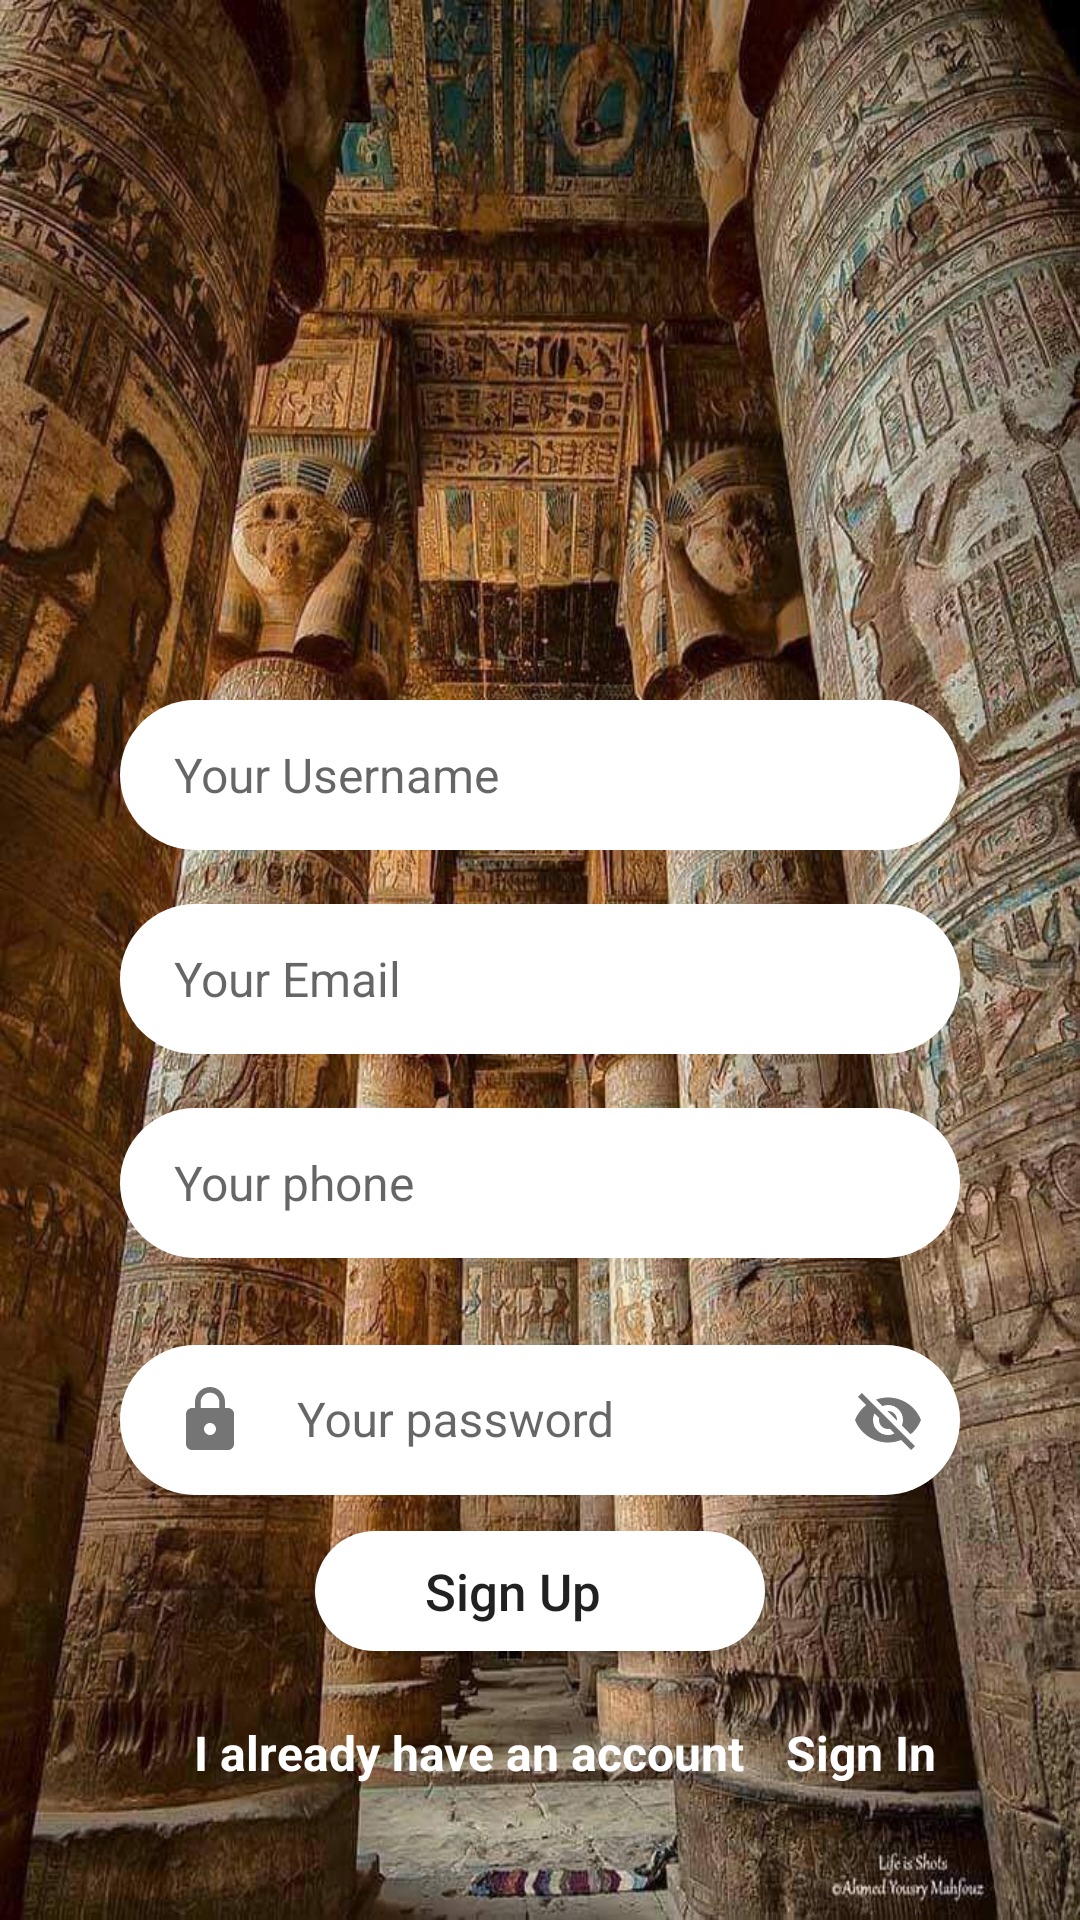

Layout XML and referenced resources for this Android screen:
<!-- AndroidManifest.xml: application theme Theme.Ahmeddd -->
<!-- res/layout/activity_register_page.xml -->
<?xml version="1.0" encoding="utf-8"?>
<LinearLayout xmlns:android="http://schemas.android.com/apk/res/android"
    xmlns:app="http://schemas.android.com/apk/res-auto"
    xmlns:tools="http://schemas.android.com/tools"
    android:layout_width="match_parent"
    android:layout_height="match_parent"
    android:orientation="vertical"
    android:gravity="bottom"
    android:background="@drawable/primary_image"
    tools:context=".Pages.Register.Register_Page">
    <EditText
        android:id="@+id/Register_username"
        android:layout_width="match_parent"
        android:layout_height="50dp"
        android:background="@drawable/edit_text_style"
        android:layout_marginHorizontal="40dp"
        android:hint="@string/Register_username"
        android:paddingStart="18dp"
        android:paddingEnd="18dp"
        android:textSize="16dp"
        android:drawableStart="@drawable/person_24"
        android:drawablePadding="17dp"
        />
    <EditText
        android:id="@+id/Register_email"
        android:layout_width="match_parent"
        android:layout_height="50dp"
        android:background="@drawable/edit_text_style"
        android:layout_marginHorizontal="40dp"
        android:layout_marginTop="18dp"
        android:hint="@string/Register_email"
        android:paddingStart="18dp"
        android:paddingEnd="18dp"

        android:textSize="16dp"
        android:drawableStart="@drawable/mail_outline_24"
        android:drawablePadding="17dp"

        />
    <EditText
        android:id="@+id/Register_phone"
        android:layout_width="match_parent"
        android:layout_height="50dp"
        android:background="@drawable/edit_text_style"
        android:layout_marginHorizontal="40dp"
        android:layout_marginTop="18dp"
        android:hint="@string/Register_phone"
        android:paddingStart="18dp"
        android:paddingEnd="18dp"
        android:textSize="16dp"
        android:drawableStart="@drawable/ic_baseline_phone_24"
        android:drawablePadding="17dp"
        android:inputType="phone"

        />
    <com.google.android.material.textfield.TextInputLayout
        android:layout_width="match_parent"
        android:layout_height="wrap_content"
        android:layout_marginTop="18dp"
        app:passwordToggleEnabled="true">
        <EditText
            android:id="@+id/Register_password"
            android:layout_width="match_parent"
            android:layout_height="50dp"
            android:background="@drawable/edit_text_style"
            android:layout_marginHorizontal="40dp"
            android:layout_marginTop="18dp"
            android:hint="@string/Register_password"
            android:paddingStart="18dp"
            android:paddingEnd="18dp"
            android:textSize="16dp"
            android:drawableStart="@drawable/lock"
            android:drawablePadding="17dp"

            />


    </com.google.android.material.textfield.TextInputLayout>
    <Button
        android:id="@+id/Register_button"
        android:layout_width="150dp"
        android:layout_height="40dp"
        android:background="@drawable/button_style"
        android:layout_marginTop="12dp"
        android:layout_gravity="center"
        android:paddingEnd="18dp"
        android:text="@string/Register_button"
        android:textAllCaps="false"
        android:textSize="17dp"

        />
    <ProgressBar
        android:id="@+id/Register_progressBar"
        android:layout_width="match_parent"
        android:layout_height="wrap_content"
        android:layout_marginVertical="10dp"
        android:visibility="gone"
        android:indeterminate="true"
        android:indeterminateTintMode="src_atop"
        android:indeterminateTint="#BDBDBD"/>

    <LinearLayout
        android:layout_width="match_parent"
        android:layout_height="wrap_content"
        android:orientation="horizontal"
        android:gravity="center"
        android:layout_marginTop="23dp"
        android:layout_marginBottom="45dp"

        >
        <TextView
            android:layout_width="wrap_content"
            android:layout_height="wrap_content"
            android:text="@string/Register_note"
            android:textSize="16dp"
            android:textColor="@color/white"
            android:textStyle="bold"
            android:layout_marginLeft="17dp"
            android:layout_marginRight="7dp"

            />
        <TextView
            android:id="@+id/Register_signIn"
            android:layout_width="wrap_content"
            android:layout_height="wrap_content"
            android:text="@string/Register_signIn"
            android:textSize="16dp"
            android:textColor="@color/white"
            android:textStyle="bold"
            android:layout_marginLeft="7dp"

            />

    </LinearLayout>

</LinearLayout>
<!-- resources referenced by this layout -->
<resources>
  <color name="white">#FFFFFFFF</color>
  <!-- drawable button_style (drawable) -->
  <?xml version="1.0" encoding="utf-8"?>
  <shape xmlns:android="http://schemas.android.com/apk/res/android" android:shape="rectangle">
      <solid android:color="@color/white"
          />
      <corners android:radius="30dp"
          />
  
  
  </shape>
  <!-- drawable edit_text_style (drawable) -->
  <?xml version="1.0" encoding="utf-8"?>
  <shape xmlns:android="http://schemas.android.com/apk/res/android" android:shape="rectangle">
  
      <corners android:radius="25dp"
          />
      <solid
          android:color="@color/white"
          />
  </shape>
  <!-- drawable lock (drawable) -->
  <vector android:height="24dp" android:tint="#757575"
      android:viewportHeight="24" android:viewportWidth="24"
      android:width="24dp" xmlns:android="http://schemas.android.com/apk/res/android">
      <path android:fillColor="#BDBDBD" android:pathData="M18,8h-1L17,6c0,-2.76 -2.24,-5 -5,-5S7,3.24 7,6v2L6,8c-1.1,0 -2,0.9 -2,2v10c0,1.1 0.9,2 2,2h12c1.1,0 2,-0.9 2,-2L20,10c0,-1.1 -0.9,-2 -2,-2zM12,17c-1.1,0 -2,-0.9 -2,-2s0.9,-2 2,-2 2,0.9 2,2 -0.9,2 -2,2zM15.1,8L8.9,8L8.9,6c0,-1.71 1.39,-3.1 3.1,-3.1 1.71,0 3.1,1.39 3.1,3.1v2z"/>
  </vector>
  <!-- drawable primary_image: jpeg bitmap (drawable, 170701 bytes) -->
  <string name="Register_button">Sign Up</string>
  <string name="Register_email">Your Email</string>
  <string name="Register_note">I already have an account</string>
  <string name="Register_password">Your password</string>
  <string name="Register_phone"> Your phone</string>
  <string name="Register_signIn">Sign In</string>
  <string name="Register_username">Your Username</string>
  <style name="Theme.Ahmeddd" parent="Theme.AppCompat.Light">
          
          <item name="colorPrimary">@color/purple_500</item>
          <item name="colorPrimaryVariant">@color/purple_700</item>
          <item name="colorOnPrimary">@color/white</item>
          
          <item name="colorSecondary">@color/teal_200</item>
          <item name="colorSecondaryVariant">@color/teal_700</item>
          <item name="colorOnSecondary">@color/black</item>
          
          <item name="android:statusBarColor" tools:targetApi="l">?attr/colorPrimaryVariant</item>
          
      </style>
  <color name="purple_500">#FF6200EE</color>
  <color name="purple_700">#FF3700B3</color>
  <color name="teal_200">#FF03DAC5</color>
  <color name="teal_700">#FF018786</color>
  <color name="black">#FF000000</color>
</resources>
